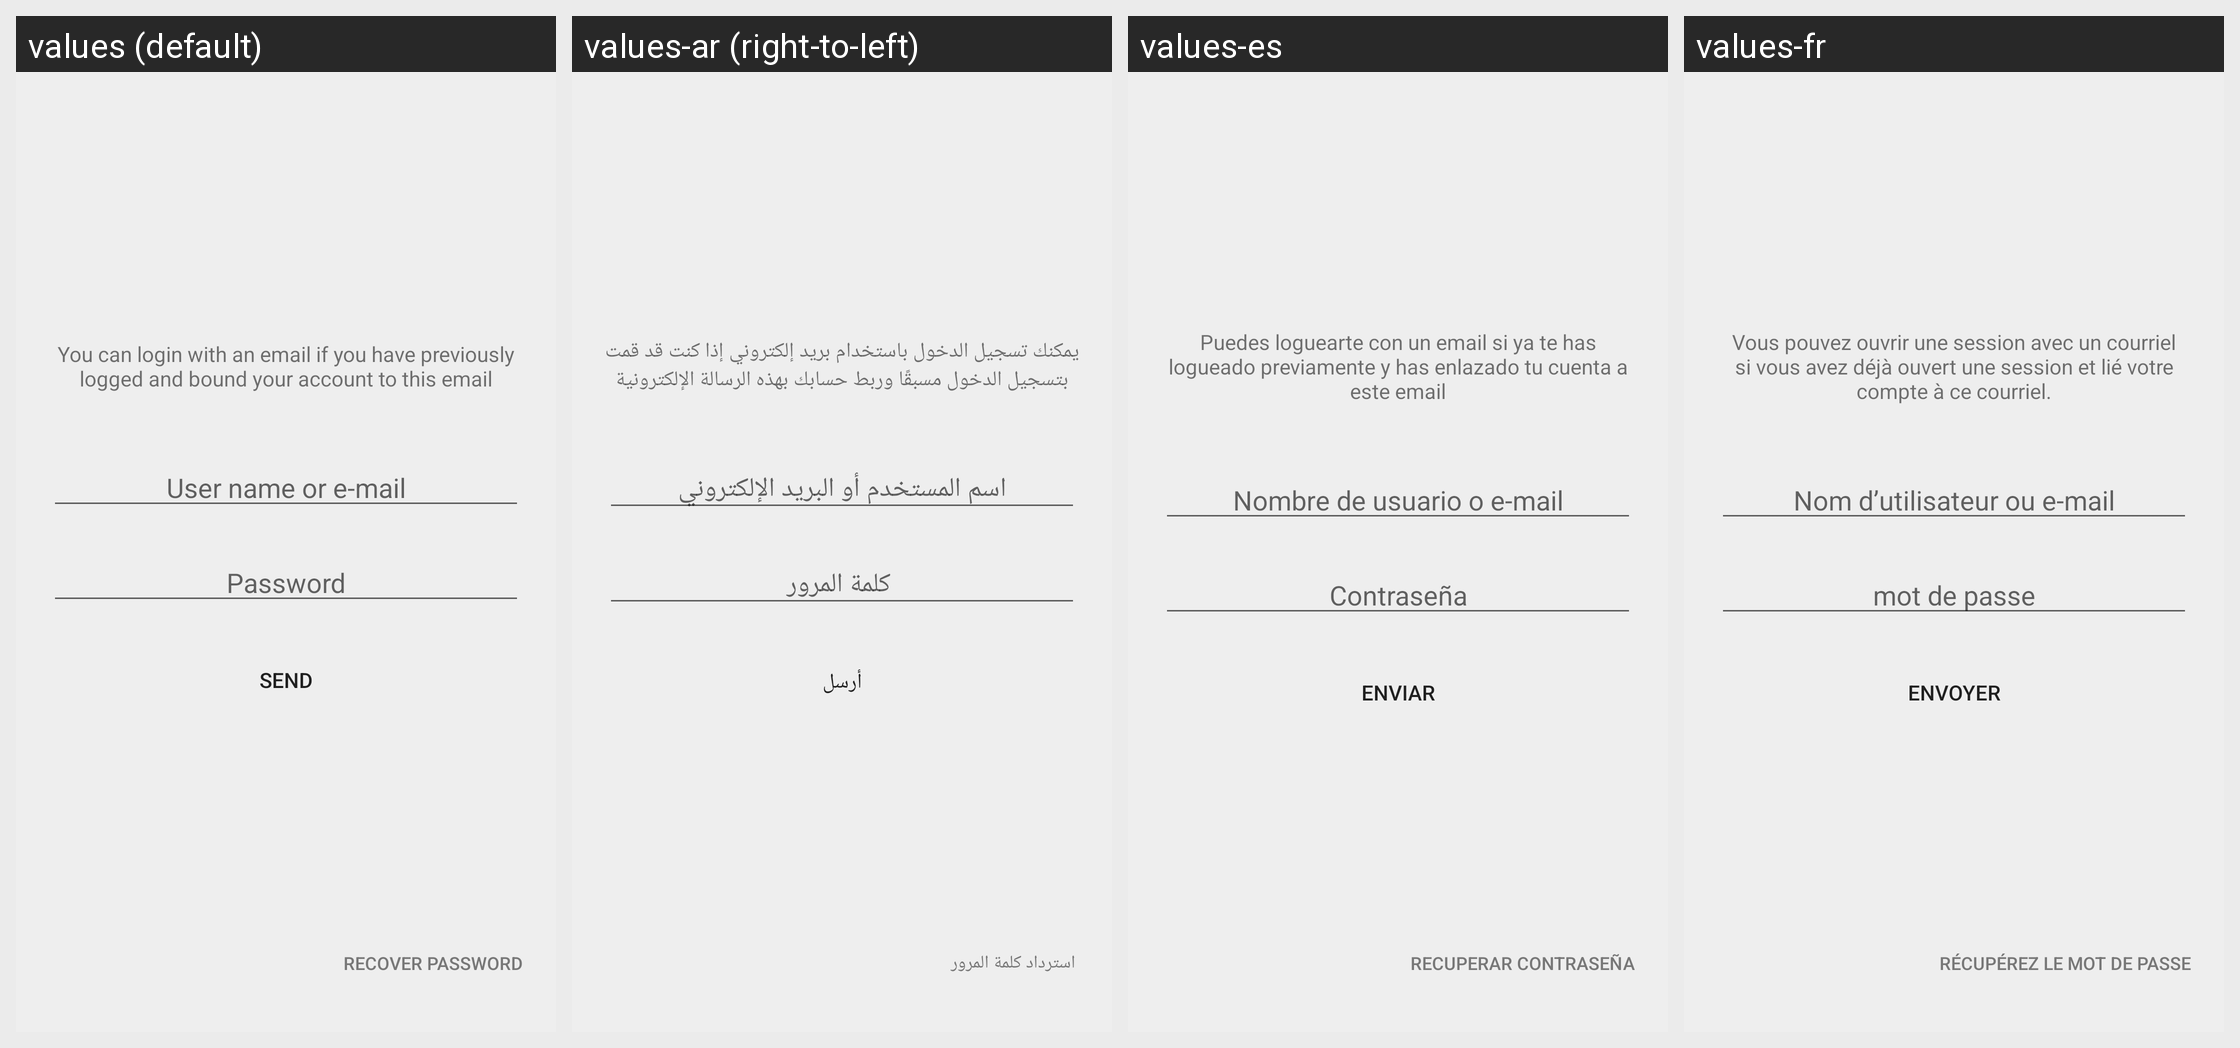

The Android screen above is rendered under several locales of the same app. Produce the string resources it draws, with the default and per-locale values.
Android screen res/layout/fragment_login_email.xml rendered under 4 locales, left to right: values (default), values-ar (right-to-left), values-es, values-fr. Device: Nexus 5 (rendered at 1080×1920; each locale shown at half size, 540×960, under a caption strip naming it); theme AppTheme.
Other locales in the repository, not shown: values-ca.
Strings drawn on this screen, with the default value and each locale's value (text and hints the layout hard-codes, and strings that could not be matched under every locale, appear in the picture but are not listed):

account_login_banner
  values: You can login with an email if you have previously logged and bound your account to this email
  values-ar: يمكنك تسجيل الدخول باستخدام بريد إلكتروني إذا كنت قد قمت بتسجيل الدخول مسبقًا وربط حسابك بهذه الرسالة الإلكترونية
  values-es: Puedes loguearte con un email si ya te has logueado previamente y has enlazado tu cuenta a este email
  values-fr: Vous pouvez ouvrir une session avec un courriel si vous avez déjà ouvert une session et lié votre compte à ce courriel.

user_or_email
  values: User name or e-mail
  values-ar: اسم المستخدم أو البريد الإلكتروني
  values-es: Nombre de usuario o e-mail
  values-fr: Nom d’utilisateur ou e-mail

password
  values: Password
  values-ar: كلمة المرور 
  values-es: Contraseña
  values-fr: mot de passe

send
  values: Send
  values-ar: أرسل
  values-es: Enviar
  values-fr: envoyer

recover_password
  values: Recover password
  values-ar: استرداد كلمة المرور
  values-es: Recuperar contraseña
  values-fr: Récupérez le mot de passe
